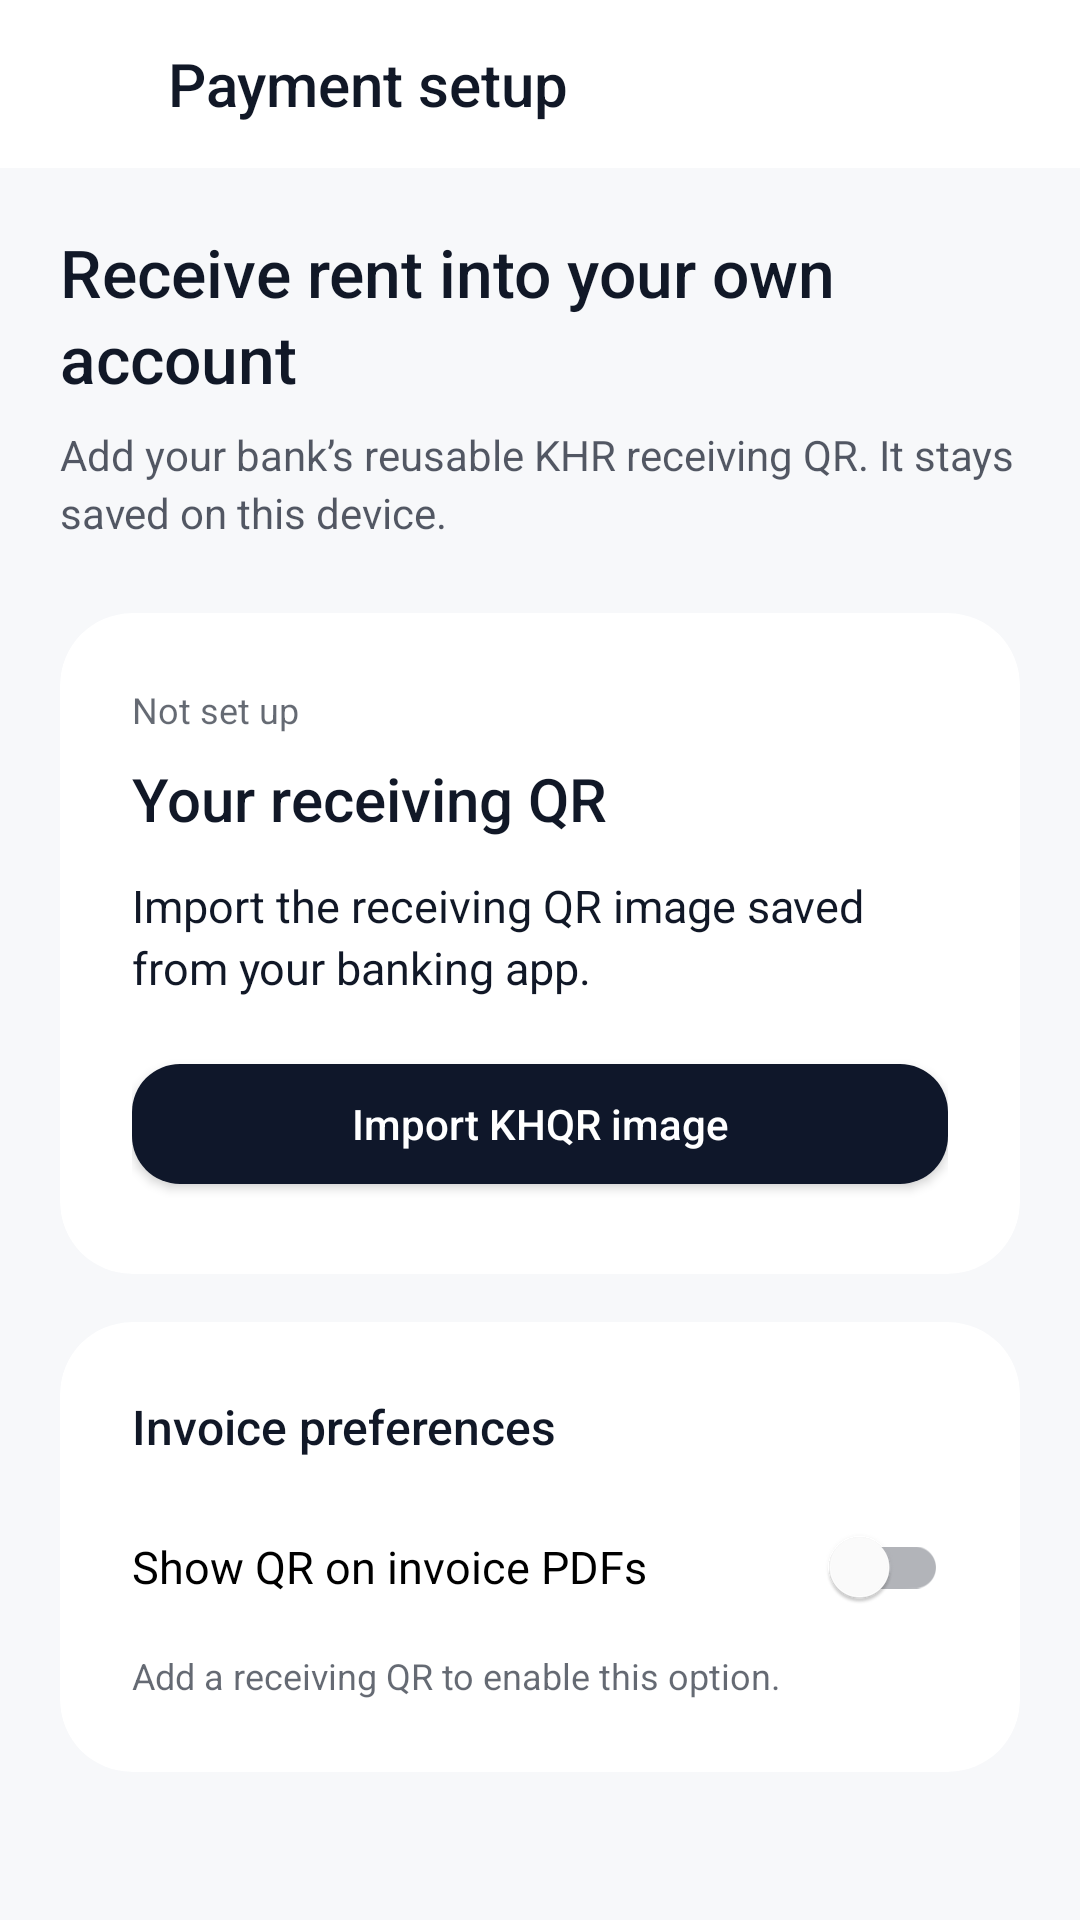

The Android layout XML behind this screen, and the referenced resources:
<!-- AndroidManifest.xml: application theme Theme.RoomKit -->
<!-- res/layout/fragment_payment_setup.xml -->
<?xml version="1.0" encoding="utf-8"?>
<LinearLayout xmlns:android="http://schemas.android.com/apk/res/android" xmlns:app="http://schemas.android.com/apk/res-auto"
    android:layout_width="match_parent" android:layout_height="match_parent" android:orientation="vertical" android:background="?android:attr/colorBackground">
    <LinearLayout android:layout_width="match_parent" android:layout_height="56dp" android:gravity="center_vertical" android:paddingHorizontal="8dp" android:background="?attr/colorSurface">
        <ImageButton android:id="@+id/btnBack" android:layout_width="48dp" android:layout_height="48dp" android:padding="12dp"
            android:src="@drawable/ic_arrow_back" android:contentDescription="Back" android:background="?attr/selectableItemBackgroundBorderless" app:tint="?attr/colorOnSurface" />
        <TextView android:layout_width="wrap_content" android:layout_height="wrap_content" android:text="Payment setup" android:textSize="20sp" android:fontFamily="sans-serif-medium" android:textColor="?attr/colorOnSurface" />
    </LinearLayout>
    <androidx.core.widget.NestedScrollView android:layout_width="match_parent" android:layout_height="0dp" android:layout_weight="1" android:fillViewport="true">
        <LinearLayout android:layout_width="match_parent" android:layout_height="wrap_content" android:orientation="vertical" android:padding="20dp">
            <TextView android:id="@+id/intro" android:layout_width="match_parent" android:layout_height="wrap_content" android:text="Receive rent into your own account" android:textSize="22sp" android:textColor="?attr/colorOnSurface" android:lineSpacingExtra="3dp" android:fontFamily="sans-serif-medium" android:layout_marginBottom="8dp" />
            <TextView android:id="@+id/subtitle" android:layout_width="match_parent" android:layout_height="wrap_content" android:text="Add your bank’s reusable KHR receiving QR. It stays saved on this device." android:textSize="14sp" android:textColor="?attr/colorOnSurface" android:lineSpacingExtra="3dp" android:alpha="0.72" android:layout_marginBottom="24dp" />
            <com.google.android.material.card.MaterialCardView android:layout_width="match_parent" android:layout_height="wrap_content" android:layout_marginBottom="16dp" app:cardCornerRadius="24dp" app:cardElevation="0dp" app:strokeWidth="0dp" app:cardBackgroundColor="?attr/colorSurface"><LinearLayout android:layout_width="match_parent" android:layout_height="wrap_content" android:orientation="vertical" android:padding="24dp">
                <TextView android:id="@+id/accountStatus" android:layout_width="match_parent" android:layout_height="wrap_content" android:text="Not set up" android:textSize="12sp" android:textColor="?attr/colorOnSurface" android:lineSpacingExtra="3dp" android:alpha="0.65" android:layout_marginBottom="8dp" />
                <TextView android:id="@+id/accountTitle" android:layout_width="match_parent" android:layout_height="wrap_content" android:text="Your receiving QR" android:textSize="20sp" android:textColor="?attr/colorOnSurface" android:lineSpacingExtra="3dp" android:fontFamily="sans-serif-medium" />
                <ProgressBar android:id="@+id/progress" android:layout_width="36dp" android:layout_height="36dp" android:layout_gravity="center" android:layout_marginTop="16dp" android:visibility="gone" />
                <ImageView android:id="@+id/qrPreview" android:layout_width="match_parent" android:layout_height="240dp" android:layout_marginTop="20dp" android:layout_marginBottom="16dp" android:background="#FFFFFF" android:scaleType="fitCenter" android:contentDescription="Receiving KHQR preview" android:visibility="gone" />
                <TextView android:id="@+id/receiverDetails" android:layout_width="match_parent" android:layout_height="wrap_content" android:text="Import the receiving QR image saved from your banking app." android:textSize="15sp" android:textColor="?attr/colorOnSurface" android:lineSpacingExtra="3dp" android:layout_marginTop="12dp" />
                <com.google.android.material.button.MaterialButton android:id="@+id/btnImport"  android:layout_width="match_parent" android:layout_height="wrap_content" android:minHeight="52dp" android:layout_marginTop="16dp" android:text="Import KHQR image" android:textAllCaps="false" android:letterSpacing="0" app:cornerRadius="16dp" />
            </LinearLayout></com.google.android.material.card.MaterialCardView>
            <com.google.android.material.card.MaterialCardView android:layout_width="match_parent" android:layout_height="wrap_content" android:layout_marginBottom="16dp" app:cardCornerRadius="24dp" app:cardElevation="0dp" app:strokeWidth="0dp" app:cardBackgroundColor="?attr/colorSurface"><LinearLayout android:layout_width="match_parent" android:layout_height="wrap_content" android:orientation="vertical" android:padding="24dp">
                <TextView android:id="@+id/invoiceHeading" android:layout_width="match_parent" android:layout_height="wrap_content" android:text="Invoice preferences" android:textSize="16sp" android:textColor="?attr/colorOnSurface" android:lineSpacingExtra="3dp" android:fontFamily="sans-serif-medium" />
                <com.google.android.material.switchmaterial.SwitchMaterial android:id="@+id/includePdf" android:layout_width="match_parent" android:layout_height="wrap_content" android:minHeight="56dp" android:layout_marginTop="8dp" android:saveEnabled="false" android:text="Show QR on invoice PDFs" android:textSize="15sp" />
                <TextView android:id="@+id/pdfHint" android:layout_width="match_parent" android:layout_height="wrap_content" android:text="Add a receiving QR to enable this option." android:textSize="12sp" android:textColor="?attr/colorOnSurface" android:lineSpacingExtra="3dp" android:alpha="0.65" />
            </LinearLayout></com.google.android.material.card.MaterialCardView>
            <LinearLayout android:id="@+id/confirmationGroup" android:layout_width="match_parent" android:layout_height="wrap_content" android:orientation="vertical" android:visibility="gone">
                <TextView android:id="@+id/confirmTitle" android:layout_width="match_parent" android:layout_height="wrap_content" android:text="Check your recipient" android:textSize="16sp" android:textColor="?attr/colorOnSurface" android:lineSpacingExtra="3dp" android:fontFamily="sans-serif-medium" android:layout_marginBottom="8dp" />
                <TextView android:id="@+id/confirmHelp" android:layout_width="match_parent" android:layout_height="wrap_content" android:text="Scan this QR in a banking app and check the recipient before saving. RoomKit cannot verify account ownership." android:textSize="13sp" android:textColor="?attr/colorOnSurface" android:lineSpacingExtra="3dp" android:alpha="0.72" />
                <com.google.android.material.checkbox.MaterialCheckBox android:id="@+id/confirmReceiver" android:layout_width="match_parent" android:layout_height="wrap_content" android:minHeight="48dp" android:layout_marginTop="8dp" android:saveEnabled="false" android:text="I checked that this QR receives money into my account." />
                <com.google.android.material.button.MaterialButton android:id="@+id/btnSave"  android:layout_width="match_parent" android:layout_height="wrap_content" android:minHeight="52dp" android:layout_marginTop="16dp" android:text="Save payment setup" android:textAllCaps="false" android:letterSpacing="0" app:cornerRadius="16dp" />
            </LinearLayout>
            <TextView android:id="@+id/message" android:layout_width="match_parent" android:layout_height="wrap_content" android:text="" android:textSize="14sp" android:textColor="?attr/colorOnSurface" android:lineSpacingExtra="3dp" android:accessibilityLiveRegion="polite" android:layout_marginTop="12dp" android:visibility="gone" />
            <com.google.android.material.button.MaterialButton android:id="@+id/btnRemove" style="@style/Widget.MaterialComponents.Button.TextButton" android:textColor="?attr/colorError" android:layout_width="match_parent" android:layout_height="wrap_content" android:minHeight="52dp" android:layout_marginTop="16dp" android:text="Remove receiving QR" android:textAllCaps="false" android:letterSpacing="0" app:cornerRadius="16dp" />
            <TextView android:id="@+id/footerNote" android:layout_width="match_parent" android:layout_height="wrap_content" android:text="RoomKit does not connect to your bank. Confirm received payments in your banking app before recording them." android:textSize="12sp" android:textColor="?attr/colorOnSurface" android:lineSpacingExtra="3dp" android:alpha="0.65" android:gravity="center" android:layout_marginTop="20dp" android:layout_marginBottom="12dp" />
        </LinearLayout></androidx.core.widget.NestedScrollView></LinearLayout>
<!-- resources referenced by this layout -->
<resources>
  <!-- drawable ic_arrow_back (drawable) -->
  <vector xmlns:android="http://schemas.android.com/apk/res/android" android:autoMirrored="true" android:height="@dimen/roomkit_size_24" android:tint="@color/roomkit_black" android:viewportHeight="960" android:viewportWidth="960" android:width="@dimen/roomkit_size_24">
        
      <path android:fillColor="@android:color/white" android:pathData="M313,520L537,744L480,800L160,480L480,160L537,216L313,440L800,440L800,520L313,520Z"/>
      
  </vector>
  <style name="Theme.RoomKit" parent="Theme.MaterialComponents.DayNight.NoActionBar">
          
          <item name="colorPrimary">@color/roomkit_primary</item>
          <item name="colorPrimaryVariant">@color/roomkit_primary_dark</item>
          <item name="colorOnPrimary">@color/roomkit_on_primary</item>
  
          
          <item name="android:colorBackground">@color/roomkit_background</item>
          <item name="colorSurface">@color/roomkit_surface</item>
          <item name="colorOnSurface">@color/roomkit_text_primary</item>
  
          
          <item name="android:statusBarColor">@color/roomkit_surface</item>
          <item name="android:windowLightStatusBar">true</item>
      </style>
  <color name="roomkit_primary">#0F172A</color>
  <color name="roomkit_primary_dark">#0B1220</color>
  <color name="roomkit_on_primary">#FFFFFF</color>
  <color name="roomkit_background">#F7F8FA</color>
  <color name="roomkit_surface">#FFFFFF</color>
  <color name="roomkit_text_primary">#111827</color>
</resources>
